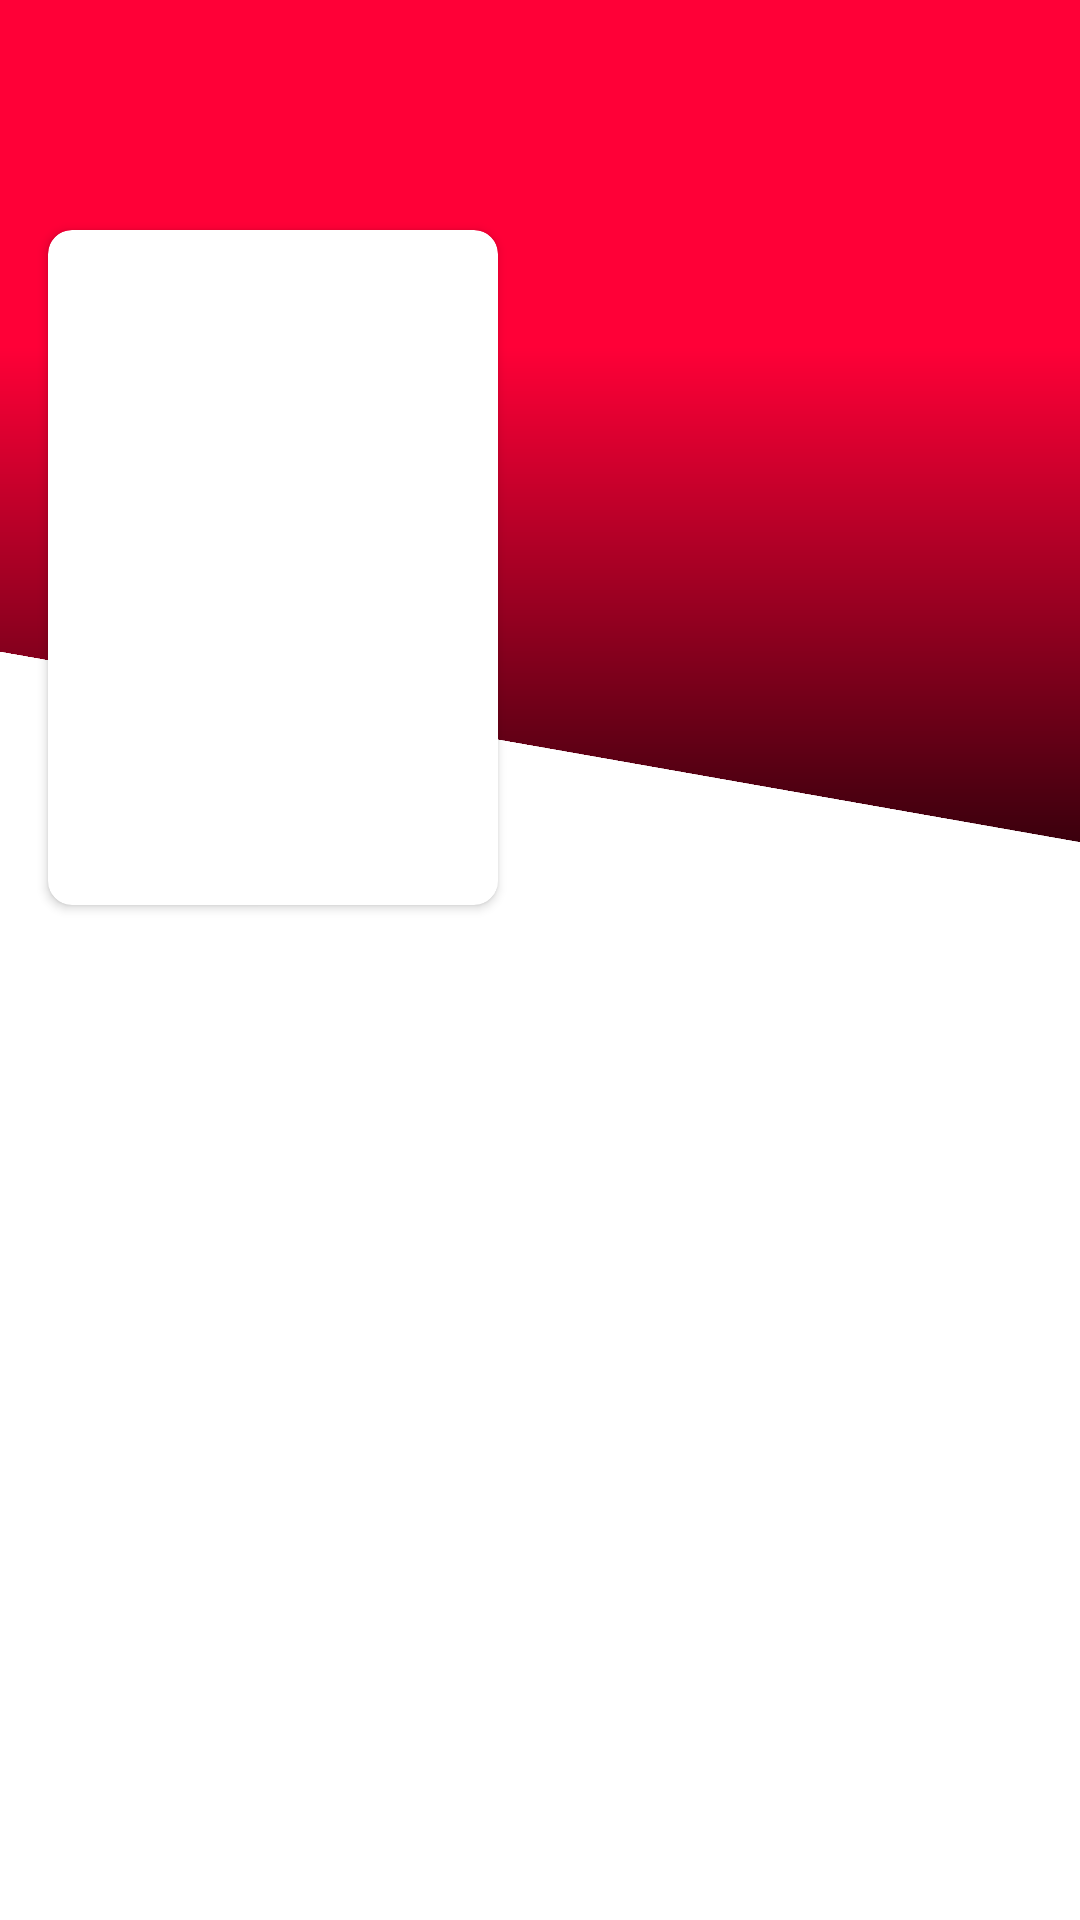

Write the Android layout XML for this screen, with the resource values it uses.
<!-- AndroidManifest.xml: activity theme Theme.MovieJetpack.NoActionBar -->
<!-- res/layout/activity_detail.xml -->
<?xml version="1.0" encoding="utf-8"?>
<androidx.coordinatorlayout.widget.CoordinatorLayout xmlns:android="http://schemas.android.com/apk/res/android"
    xmlns:app="http://schemas.android.com/apk/res-auto"
    xmlns:tools="http://schemas.android.com/tools"
    android:id="@+id/activity_main"
    android:layout_width="match_parent"
    android:layout_height="match_parent"
    android:layout_marginBottom="16dp">

    <com.google.android.material.appbar.AppBarLayout
        android:id="@+id/appbar"
        android:layout_width="match_parent"
        android:layout_height="330dp">

        <com.google.android.material.appbar.CollapsingToolbarLayout
            android:id="@+id/collapsing_toolbar"
            android:layout_width="match_parent"
            android:layout_height="match_parent"
            android:fitsSystemWindows="true"
            app:contentScrim="@color/white"
            app:expandedTitleMarginEnd="64dp"
            app:expandedTitleMarginStart="48dp"
            app:layout_scrollFlags="scroll|exitUntilCollapsed">

            <androidx.constraintlayout.widget.ConstraintLayout
                android:layout_width="match_parent"
                android:layout_height="match_parent">


                <ImageView
                    android:id="@+id/detail_backdrop"
                    android:layout_width="0dp"
                    android:layout_height="match_parent"
                    android:contentDescription="@string/content_image"
                    android:fitsSystemWindows="true"
                    android:scaleType="centerCrop"
                    app:layout_collapseMode="parallax"
                    app:layout_constraintEnd_toEndOf="parent"
                    app:layout_constraintStart_toStartOf="parent"
                    app:layout_constraintTop_toTopOf="parent"
                    tools:src="@tools:sample/backgrounds/scenic" />

                <View
                    android:layout_width="match_parent"
                    android:layout_height="200dp"
                    android:background="@drawable/scrim"
                    app:layout_constraintBottom_toBottomOf="parent"
                    app:layout_constraintEnd_toEndOf="parent"
                    app:layout_constraintStart_toStartOf="parent"
                    app:layout_constraintTop_toTopOf="parent"
                    app:layout_constraintVertical_bias="0.89" />

                <View
                    android:layout_width="500dp"
                    android:layout_height="150dp"
                    android:layout_marginTop="250dp"
                    android:background="#fff"
                    android:rotation="10"
                    app:layout_constraintEnd_toEndOf="parent"
                    app:layout_constraintHorizontal_bias="0.505"
                    app:layout_constraintStart_toStartOf="parent"
                    app:layout_constraintTop_toTopOf="parent" />

                <androidx.cardview.widget.CardView
                    android:layout_width="150dp"
                    android:layout_height="0dp"
                    android:layout_marginStart="16dp"
                    android:layout_marginTop="64dp"
                    android:layout_marginEnd="8dp"
                    android:layout_marginBottom="16dp"
                    android:background="#00000000"
                    android:elevation="16dp"
                    app:cardCornerRadius="8dp"
                    app:layout_constraintBottom_toBottomOf="parent"
                    app:layout_constraintDimensionRatio="H,2:3"
                    app:layout_constraintEnd_toEndOf="parent"
                    app:layout_constraintHorizontal_bias="0.0"
                    app:layout_constraintStart_toStartOf="parent"
                    app:layout_constraintTop_toTopOf="parent">


                    <ImageView
                        android:id="@+id/detail_poster"
                        android:layout_width="match_parent"
                        android:layout_height="match_parent"
                        android:contentDescription="@string/content_image"
                        android:scaleType="centerCrop"
                        app:layout_constraintDimensionRatio="H,2:3"
                        tools:src="@tools:sample/backgrounds/scenic" />
                </androidx.cardview.widget.CardView>
            </androidx.constraintlayout.widget.ConstraintLayout>

            <androidx.appcompat.widget.Toolbar
                android:id="@+id/toolbar1"
                android:layout_width="match_parent"
                android:layout_height="?attr/actionBarSize"
                android:layout_gravity="top"
                android:layout_marginTop="16dp"
                app:layout_collapseMode="pin"
                app:layout_scrollFlags="scroll|enterAlways" />

        </com.google.android.material.appbar.CollapsingToolbarLayout>

    </com.google.android.material.appbar.AppBarLayout>

    <androidx.core.widget.NestedScrollView
        android:layout_width="match_parent"
        android:layout_height="match_parent"
        app:layout_behavior="@string/appbar_scrolling_view_behavior">

        <androidx.constraintlayout.widget.ConstraintLayout
            android:id="@+id/detail_layout"
            android:layout_width="match_parent"
            android:layout_height="match_parent">

            <TextView
                android:id="@+id/detail_title"
                android:layout_width="match_parent"
                android:layout_height="wrap_content"
                android:layout_marginStart="16dp"
                android:layout_marginTop="16dp"
                android:layout_marginEnd="16dp"
                android:fontFamily="@font/airbnbmedium"
                android:textColor="@color/black_text"
                android:textSize="24sp"
                android:textStyle="bold"
                app:layout_constraintEnd_toEndOf="parent"
                app:layout_constraintHorizontal_bias="0.0"
                app:layout_constraintStart_toStartOf="parent"
                app:layout_constraintTop_toTopOf="parent"
                tools:text="The Jungle Book" />


            <TextView
                android:id="@+id/detail_genre"
                android:layout_width="wrap_content"
                android:layout_height="wrap_content"
                android:layout_marginStart="16dp"
                android:layout_marginTop="8dp"
                android:layout_marginEnd="16dp"
                android:textColor="@color/redLight"
                android:textSize="14sp"
                android:textStyle="bold"
                app:layout_constraintEnd_toEndOf="parent"
                app:layout_constraintHorizontal_bias="0.0"
                app:layout_constraintStart_toStartOf="parent"
                app:layout_constraintTop_toBottomOf="@+id/detail_title"
                tools:text="Action Comedy" />


            <TextView
                android:id="@+id/detail_description"
                android:layout_width="match_parent"
                android:layout_height="wrap_content"
                android:layout_marginStart="16dp"
                android:layout_marginTop="8dp"
                android:layout_marginEnd="16dp"
                android:fontFamily="@font/roboto_regular"
                android:lineSpacingExtra="4dp"
                android:textSize="16sp"
                app:layout_constraintEnd_toEndOf="parent"
                app:layout_constraintHorizontal_bias="0.0"
                app:layout_constraintStart_toStartOf="parent"
                app:layout_constraintTop_toBottomOf="@+id/detail_genre"
                tools:text="Frozen adalah film fantasi musikal animasi komputer 3D Amerika 2013 yang diproduksi oleh Walt Disney Animation Studios dan dirilis oleh Walt Disney Pictures. Film fitur animasi Disney ke-53, terinspirasi oleh dongeng Hans Christian Andersen The Snow Queen." />



        </androidx.constraintlayout.widget.ConstraintLayout>
    </androidx.core.widget.NestedScrollView>
</androidx.coordinatorlayout.widget.CoordinatorLayout>
<!-- resources referenced by this layout -->
<resources>
  <color name="black_text">#000000</color>
  <color name="redLight">#FF0037</color>
  <color name="white">#FFFFFFFF</color>
  <!-- drawable scrim (drawable) -->
  <?xml version="1.0" encoding="utf-8"?>
  <shape xmlns:android="http://schemas.android.com/apk/res/android"
      android:shape="rectangle">
  
      <gradient
          android:angle="90"
          android:endColor="#00000000"
          android:startColor="#ee000000" />
  
      <corners android:radius="0dp" />
  
  </shape>
  <string name="content_image">content_image</string>
  <style name="Theme.MovieJetpack.NoActionBar">
          <item name="windowActionBar">false</item>
          <item name="windowNoTitle">true</item>
      </style>
</resources>
